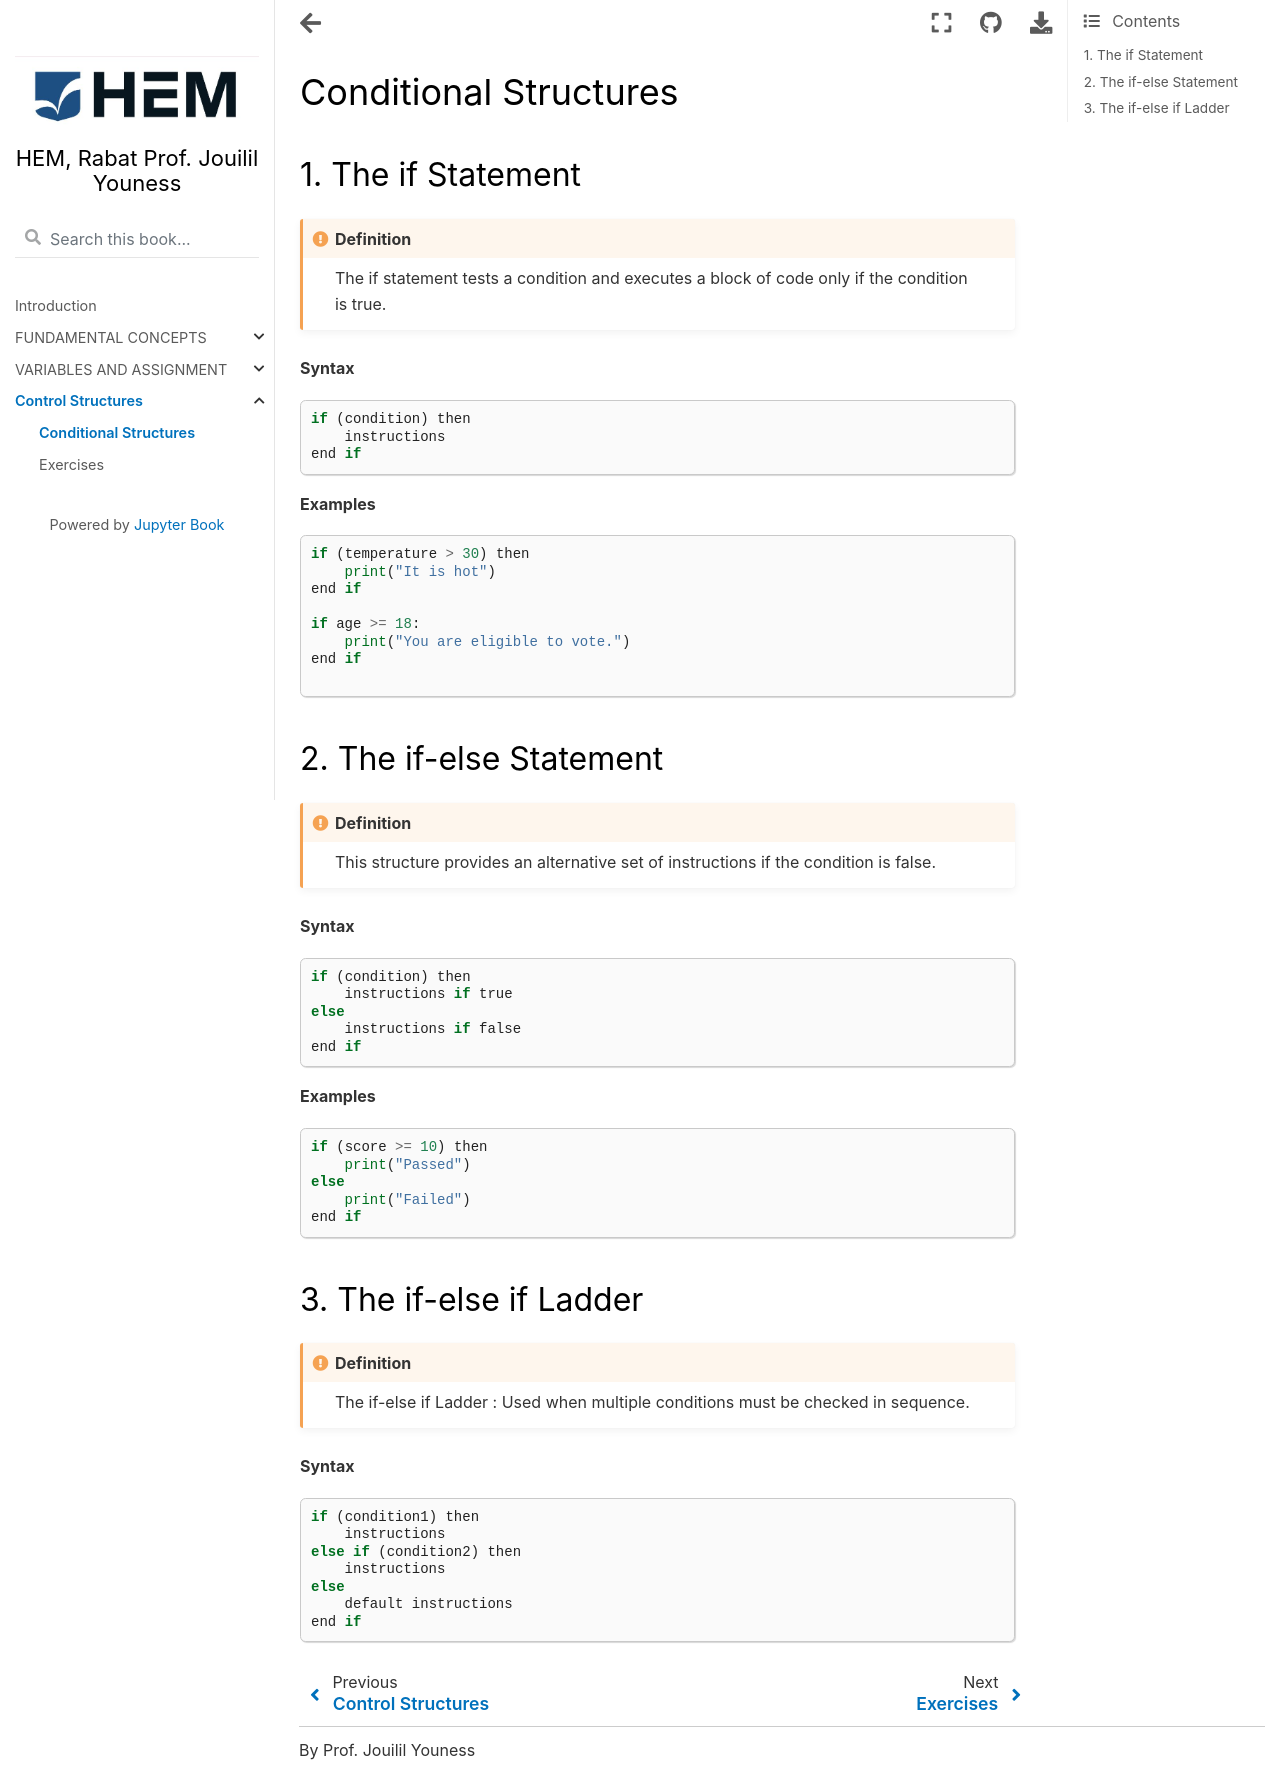

repository: jouilil/programmationpython · page: chap31.html · generator: jekyll

#  Conditional Structures


## 1. The if Statement

```{admonition} Definition
:class: attention

The if statement tests a condition and executes a block of code only if the condition is true.

```

**Syntax**

```
if (condition) then
    instructions    
end if
```
**Examples**

```
if (temperature > 30) then
    print("It is hot")
end if

if age >= 18:
    print("You are eligible to vote.")
end if

```

## 2. The if-else Statement

```{admonition} Definition
:class: attention

This structure provides an alternative set of instructions if the condition is false.
```

**Syntax**
```
if (condition) then
    instructions if true
else
    instructions if false
end if
```

**Examples**

```
if (score >= 10) then
    print("Passed")
else
    print("Failed")
end if
```

## 3. The if-else if Ladder

```{admonition} Definition
:class: attention
The if-else if Ladder : Used when multiple conditions must be checked in sequence.
```
**Syntax**
```
if (condition1) then
    instructions
else if (condition2) then
    instructions
else
    default instructions
end if
```
